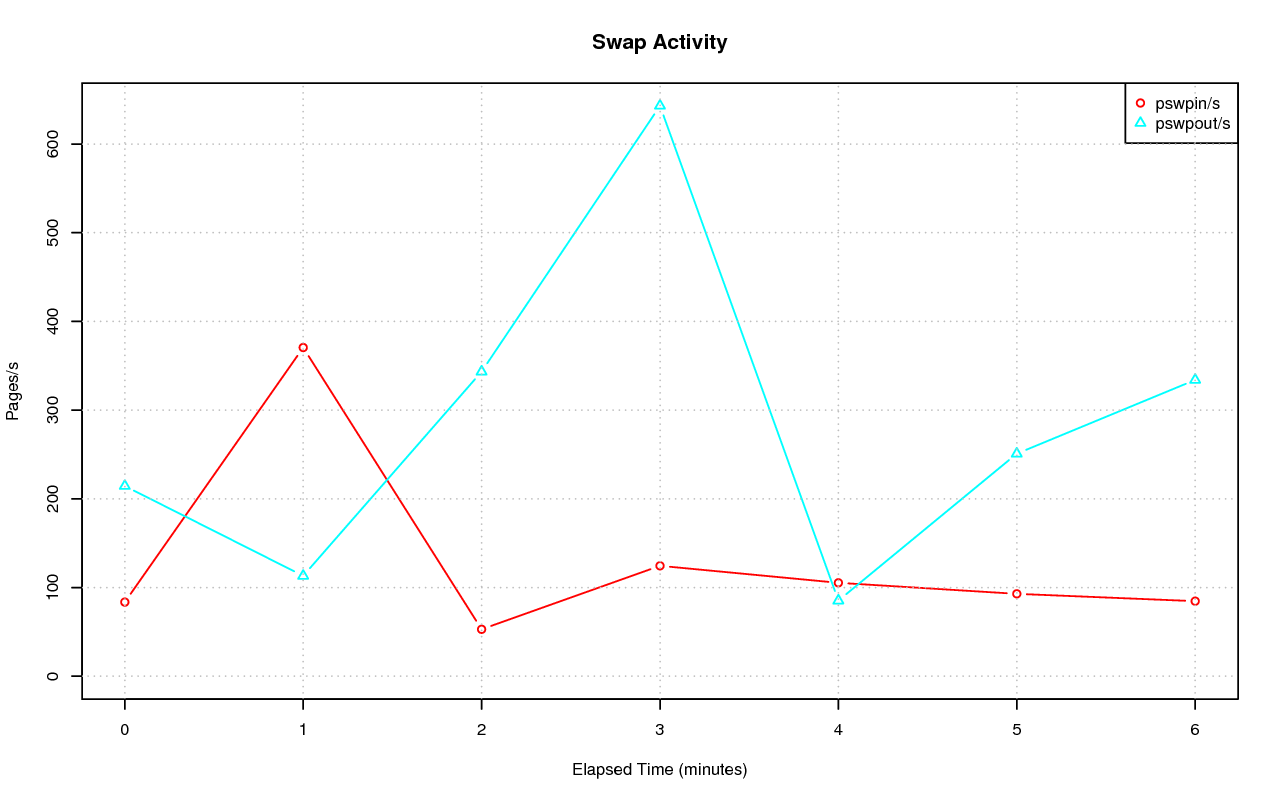

The data file committed next to this chart (first rows):
# hostname; interval; timestamp; pswpin/s; pswpout/s
pgxl2; 59; 1444148321; 83.52; 214.4
pgxl2; 59; 1444148381; 370.5; 113.1
pgxl2; 58; 1444148441; 52.85; 343.3
pgxl2; 59; 1444148501; 124.4; 643.1
pgxl2; 58; 1444148561; 105.3; 85.23
pgxl2; 59; 1444148621; 92.84; 250.9
pgxl2; 59; 1444148681; 84.59; 334
